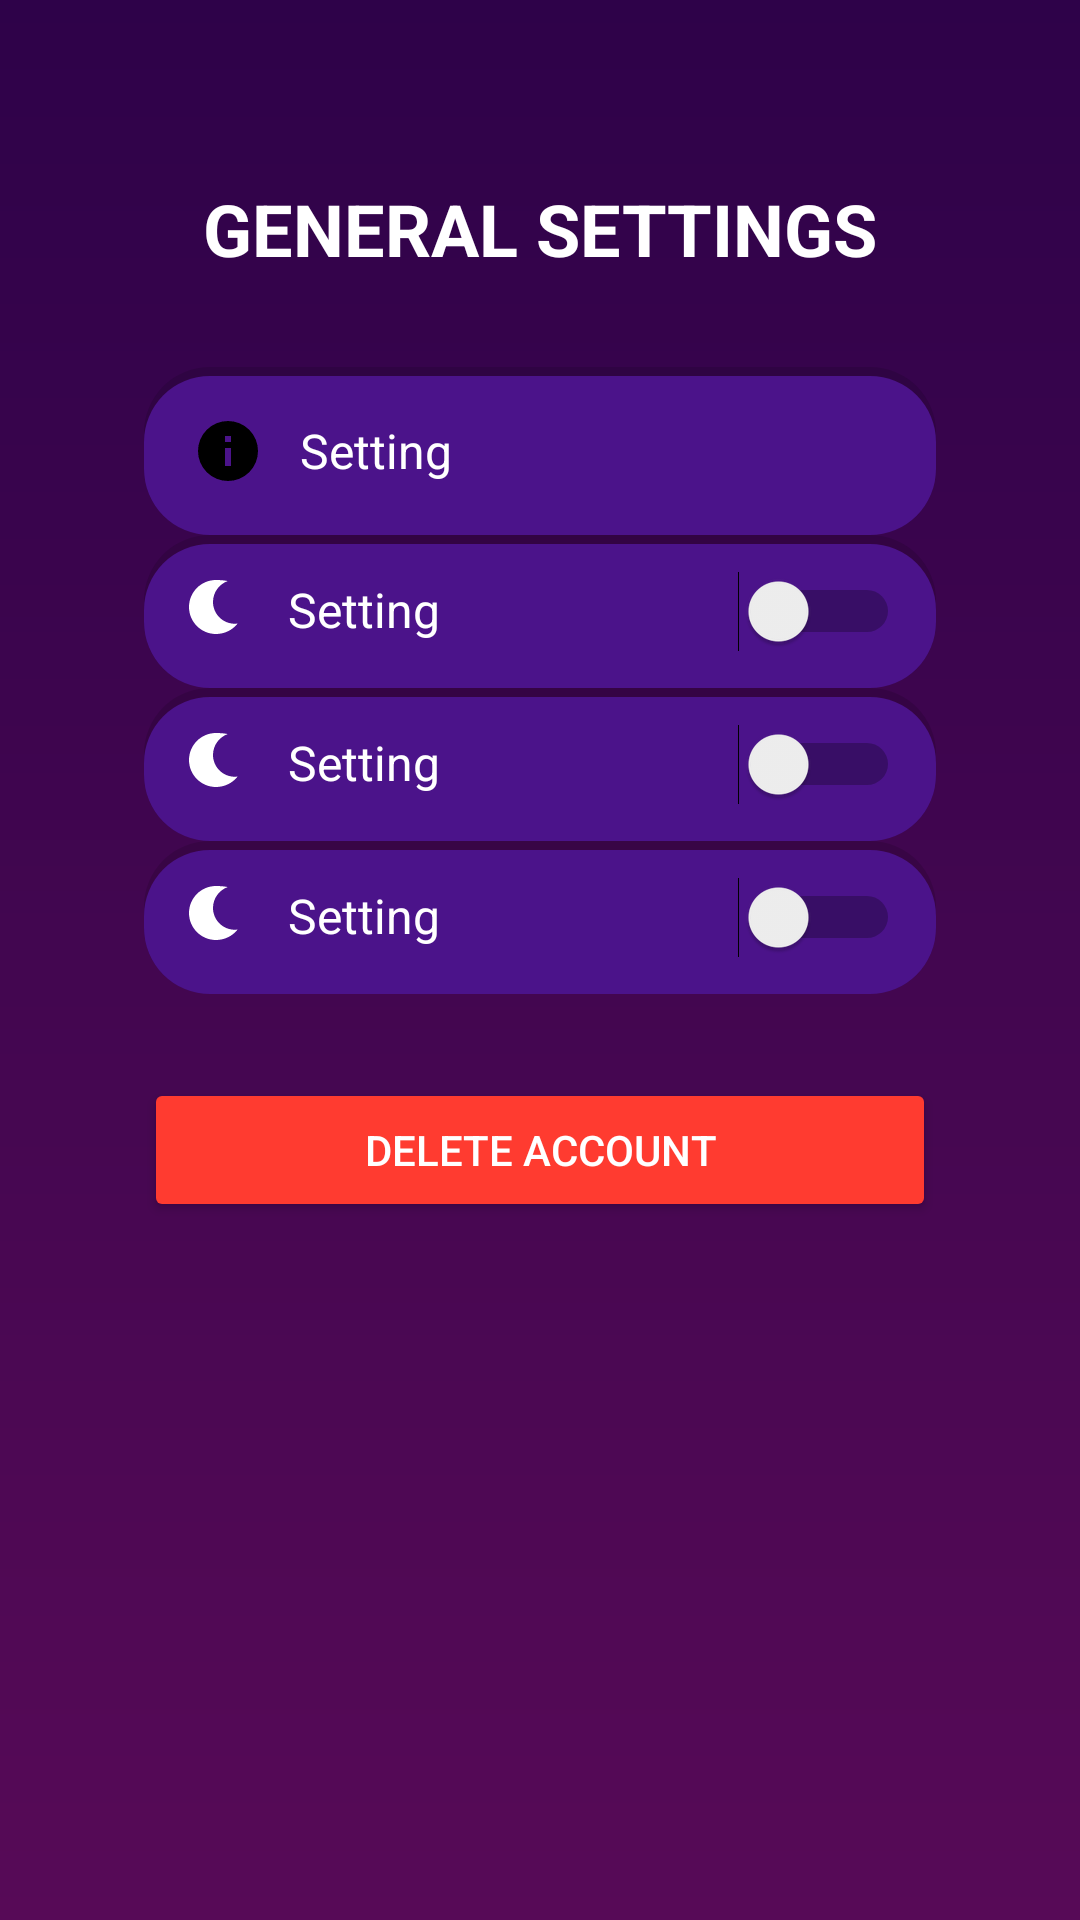

This screen was rendered from an Android layout file. Write that file and the resources it references.
<!-- AndroidManifest.xml: application theme Theme.BantayBeshie -->
<!-- res/layout/fragment_general_settings.xml -->
<?xml version="1.0" encoding="utf-8"?>
<androidx.constraintlayout.widget.ConstraintLayout
    xmlns:android="http://schemas.android.com/apk/res/android"
    xmlns:app="http://schemas.android.com/apk/res-auto"
    android:layout_width="match_parent"
    android:layout_height="match_parent"
    android:background="@drawable/bg_gradient"
    android:padding="24dp">

    <TextView
        android:id="@+id/generalTitle"
        android:layout_width="wrap_content"
        android:layout_height="wrap_content"
        android:text="GENERAL SETTINGS"
        android:textSize="24sp"
        android:textStyle="bold"
        android:textColor="@android:color/white"
        android:layout_marginTop="36dp"
        app:layout_constraintTop_toTopOf="parent"
        app:layout_constraintStart_toStartOf="parent"
        app:layout_constraintEnd_toEndOf="parent"/>

    <LinearLayout
        android:id="@+id/generalList"
        android:layout_width="0dp"
        android:layout_height="wrap_content"
        android:orientation="vertical"
        android:layout_marginTop="30dp"
        android:layout_marginHorizontal="24dp"
        app:layout_constraintTop_toBottomOf="@id/generalTitle"
        app:layout_constraintStart_toStartOf="parent"
        app:layout_constraintEnd_toEndOf="parent">

        <include
            android:id="@+id/itemVersion"
            layout="@layout/item_setting_plain" />

        <include
            android:id="@+id/itemDarkMode"
            layout="@layout/item_setting_toggle" />

        <include
            android:id="@+id/itemAppSounds"
            layout="@layout/item_setting_toggle" />

        <include
            android:id="@+id/itemLocation"
            layout="@layout/item_setting_toggle" />

        <Button
            android:id="@+id/btnDeleteAccount"
            android:layout_width="match_parent"
            android:layout_height="wrap_content"
            android:text="Delete Account"
            android:backgroundTint="#FF3B30"
            android:textColor="@android:color/white"
            app:cornerRadius="16dp"
            android:layout_marginTop="28dp"
            android:layout_marginBottom="24dp"/>

    </LinearLayout>

</androidx.constraintlayout.widget.ConstraintLayout>
<!-- res/layout/item_setting_plain.xml (included above) -->
<?xml version="1.0" encoding="utf-8"?>
<LinearLayout xmlns:android="http://schemas.android.com/apk/res/android"
    android:layout_width="match_parent"
    android:layout_height="wrap_content"
    android:orientation="horizontal"
    android:gravity="center_vertical"
    android:padding="16dp"
    android:background="@drawable/settings_button_bg">

    <ImageView
        android:id="@+id/settingIcon"
        android:layout_width="24dp"
        android:layout_height="24dp"
        android:src="@drawable/ic_info"
        android:layout_marginEnd="12dp" />

    <TextView
        android:id="@+id/settingLabel"
        android:layout_width="wrap_content"
        android:layout_height="wrap_content"
        android:text="Setting"
        android:textColor="@android:color/white"
        android:textSize="16sp" />
</LinearLayout>
<!-- res/layout/item_setting_toggle.xml (included above) -->
<?xml version="1.0" encoding="utf-8"?>
<LinearLayout xmlns:android="http://schemas.android.com/apk/res/android"
    android:layout_width="match_parent"
    android:layout_height="wrap_content"
    android:padding="12dp"
    android:orientation="horizontal"
    android:background="@drawable/settings_button_bg">

    <ImageView
        android:id="@+id/settingIcon"
        android:layout_width="24dp"
        android:layout_height="24dp"
        android:src="@drawable/ic_darkmode"
        android:layout_marginEnd="12dp" />

    <TextView
        android:id="@+id/settingLabel"
        android:layout_width="0dp"
        android:layout_height="wrap_content"
        android:layout_weight="1"
        android:text="Setting"
        android:textColor="@android:color/white"
        android:textSize="16sp" />

    <Switch
        android:id="@+id/settingSwitch"
        android:layout_width="wrap_content"
        android:layout_height="wrap_content" />

</LinearLayout>
<!-- resources referenced by this layout -->
<resources>
  <!-- drawable bg_gradient (drawable) -->
  <shape xmlns:android="http://schemas.android.com/apk/res/android">
      <gradient
          android:startColor="#2E0249"
          android:endColor="#570A57"
          android:angle="270"/>
  </shape>
  <!-- drawable ic_darkmode (drawable) -->
  <?xml version="1.0" encoding="utf-8"?>
  <vector xmlns:android="http://schemas.android.com/apk/res/android"
      android:width="24dp"
      android:height="24dp"
      android:viewportHeight="24"
      android:viewportWidth="24">
      <path
          android:fillColor="@android:color/white"
          android:pathData="M12,3c-4.97,0 -9,4.03 -9,9s4.03,9 9,9c2.94,0 5.54,-1.37 7.22,-3.5 -4.33,0.62 -8.22,-2.78 -8.22,-7.18 0,-3.21 2.04,-5.93 4.9,-6.97C14.84,3.13 13.45,3 12,3z"/>
  </vector>
  <!-- drawable ic_info (drawable) -->
  <?xml version="1.0" encoding="utf-8"?>
  <vector xmlns:android="http://schemas.android.com/apk/res/android"
      android:width="24dp"
      android:height="24dp"
      android:viewportWidth="24"
      android:viewportHeight="24">
      <path
          android:fillColor="#000000"
          android:pathData="M11,7h2V9h-2zM11,11h2v6h-2zM12,2a10,10 0 1,0 0,20 10,10 0 0,0 0,-20z" />
  </vector>
  <!-- drawable settings_button_bg (drawable) -->
  <?xml version="1.0" encoding="utf-8"?>
  <layer-list xmlns:android="http://schemas.android.com/apk/res/android">
  
      
      <item>
          <shape android:shape="rectangle">
              <solid android:color="#20000000"/>
              <corners android:radius="22dp"/>
          </shape>
      </item>
  
      
      <item android:top="3dp">
          <shape android:shape="rectangle">
              <solid android:color="#4B138A"/>
              <corners android:radius="22dp"/>
          </shape>
      </item>
  
  </layer-list>
  <style name="Theme.BantayBeshie" parent="Theme.Material3.DayNight.NoActionBar">
          <item name="colorPrimary">@color/md_theme_primary</item>
          <item name="colorSecondary">@color/md_theme_secondary</item>
          <item name="android:statusBarColor">@color/md_theme_primary</item>
          <item name="android:navigationBarColor">@color/md_theme_primary</item>
          <item name="android:windowBackground">@color/md_theme_background</item>
      </style>
  <color name="md_theme_primary">#7209B7</color>
  <color name="md_theme_secondary">#3A0CA3</color>
  <color name="md_theme_background">#121212</color>
</resources>
